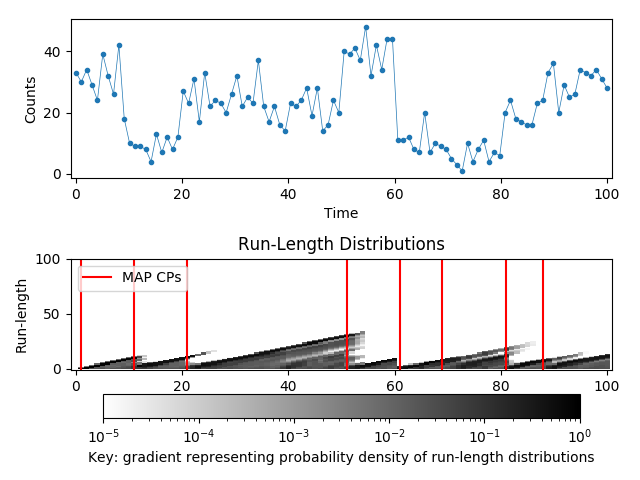

The file beside this chart, header and first rows:
timestamp, DGP
0, 33.0
1, 30.0
2, 34.0
3, 29.0
4, 24.0
5, 39.0
6, 32.0
7, 26.0
8, 42.0
9, 18.0
10, 10.0
11, 9.0
12, 9.0
13, 8.0
14, 4.0
15, 13.0
16, 7.0
17, 12.0
18, 8.0
19, 12.0
20, 27.0
21, 23.0
22, 31.0
23, 17.0
24, 33.0
25, 22.0
26, 24.0
27, 23.0
28, 20.0
29, 26.0
30, 32.0
31, 22.0
32, 25.0
33, 23.0
34, 37.0
35, 22.0
36, 17.0
37, 22.0
38, 16.0
39, 14.0
40, 23.0
41, 22.0
42, 24.0
43, 28.0
44, 19.0
45, 28.0
46, 14.0
47, 16.0
48, 24.0
49, 20.0
50, 40.0
51, 39.0
52, 41.0
53, 37.0
54, 48.0
55, 32.0
56, 42.0
57, 34.0
58, 44.0
59, 44.0
... 40 more rows
